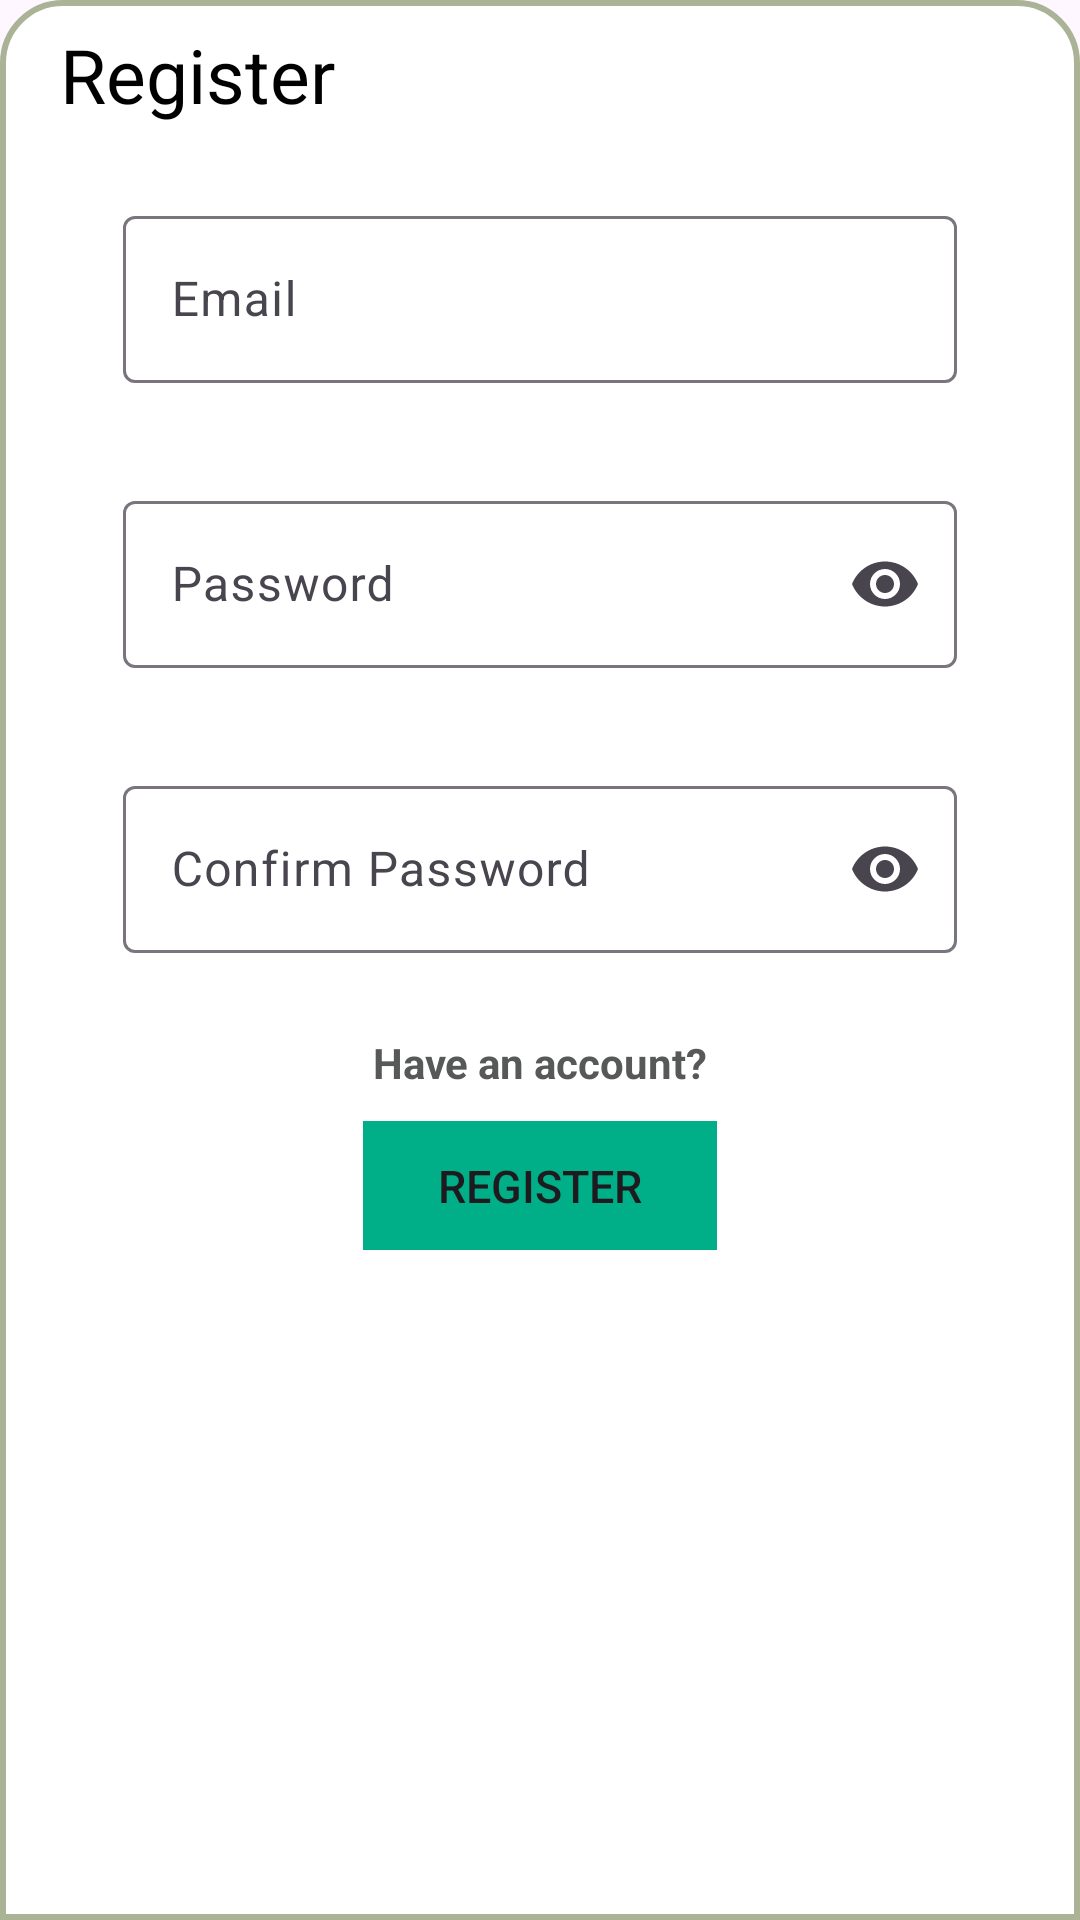

The Android layout XML behind this screen, and the referenced resources:
<!-- AndroidManifest.xml: application theme Theme.PlanToGo -->
<!-- res/layout/layout_register_bottom_sheet.xml -->
<?xml version="1.0" encoding="utf-8"?>
<LinearLayout xmlns:android="http://schemas.android.com/apk/res/android"
    xmlns:app="http://schemas.android.com/apk/res-auto"
    xmlns:tools="http://schemas.android.com/tools"
    android:orientation="vertical"
    android:layout_width="match_parent"
    android:layout_height="match_parent"
    android:background="@drawable/dialog_background">


    <ImageView
        android:layout_width="50dp"
        android:layout_height="wrap_content"
        android:src="@drawable/baseline_drag_handle_24"
        android:layout_gravity="center|top"
        android:scaleType="centerCrop"/>

    <androidx.constraintlayout.widget.ConstraintLayout
        android:layout_width="match_parent"
        android:layout_height="wrap_content"
        android:orientation="horizontal">


        <TextView
            android:id="@+id/tv_create_text"
            android:layout_width="wrap_content"
            android:layout_height="wrap_content"
            android:padding="8dp"
            android:text="@string/register"
            android:textAlignment="viewStart"
            android:textColor="@color/black"
            android:textSize="25sp"
            app:layout_constraintBottom_toBottomOf="parent"
            app:layout_constraintEnd_toEndOf="parent"
            app:layout_constraintHorizontal_bias="0.048"
            app:layout_constraintStart_toStartOf="parent"
            app:layout_constraintTop_toTopOf="parent"
            app:layout_constraintVertical_bias="0.0" />


    </androidx.constraintlayout.widget.ConstraintLayout>

    <com.google.android.material.textfield.TextInputLayout
        style="@style/Widget.Material3.TextInputEditText.OutlinedBox"
        android:layout_width="match_parent"
        android:layout_height="wrap_content"
        android:layout_marginStart="25dp"
        android:layout_marginEnd="25dp"
        android:hint="@string/Email"
        app:endIconMode="clear_text"
        >

        <com.google.android.material.textfield.TextInputEditText
            android:id="@+id/ti_user_email"
            android:inputType="textEmailAddress"
            android:layout_width="match_parent"
            android:layout_height="wrap_content"
            android:maxLength="25"/>

    </com.google.android.material.textfield.TextInputLayout>

    <com.google.android.material.textfield.TextInputLayout
        style="@style/Widget.Material3.TextInputEditText.OutlinedBox"
        android:layout_width="match_parent"
        android:layout_height="wrap_content"
        android:layout_marginStart="25dp"
        android:layout_marginEnd="25dp"
        android:hint="@string/password"
        app:endIconMode="password_toggle">

        <com.google.android.material.textfield.TextInputEditText
            android:id="@+id/ti_user_password"
            android:inputType="numberPassword"
            android:layout_width="match_parent"
            android:layout_height="wrap_content"
            android:maxLength="20"/>

    </com.google.android.material.textfield.TextInputLayout>

    <com.google.android.material.textfield.TextInputLayout
        style="@style/Widget.Material3.TextInputEditText.OutlinedBox"
        android:layout_width="match_parent"
        android:layout_height="wrap_content"
        android:layout_marginStart="25dp"
        android:layout_marginEnd="25dp"
        android:hint="@string/confirm_password"
        app:endIconMode="password_toggle"
        >

        <com.google.android.material.textfield.TextInputEditText
            android:id="@+id/ti_user_confirm_password"
            android:inputType="numberPassword"
            android:layout_width="match_parent"
            android:layout_height="wrap_content"
            android:maxLength="20"/>

    </com.google.android.material.textfield.TextInputLayout>

    <TextView
        android:id="@+id/btn_login"
        android:clickable="true"
        android:layout_width="match_parent"
        android:layout_height="wrap_content"
        android:layout_marginTop="10dp"
        android:text="@string/have_an_account"
        android:textAlignment="center"
        android:textColor="@color/background_dark"
        android:textStyle="bold"
        android:focusable="true"
        android:layout_marginBottom="10dp"/>

    <Button
        android:id="@+id/btn_register"
        android:layout_width="118dp"
        android:layout_height="43dp"
        android:layout_gravity="center"
        android:background="@drawable/login_btn"
        android:text="@string/register"
        android:textAlignment="center"
        android:textSize="15sp"
        android:layout_marginBottom="20dp"/>


</LinearLayout>
<!-- resources referenced by this layout -->
<resources>
  <color name="background_dark">#575959</color>
  <color name="black">#FF000000</color>
  <!-- drawable dialog_background (drawable) -->
  <?xml version="1.0" encoding="utf-8"?>
  <shape xmlns:android="http://schemas.android.com/apk/res/android">
  
      <solid android:color="@color/background"/>
  
      <corners
          android:topLeftRadius="20dp"
          android:topRightRadius="20dp"
          android:top="10dp"
          android:bottom="10dp"/>
      <stroke
          android:width="2dp"
          android:color="#AAB396"/>
  
  </shape>
  <!-- drawable login_btn (drawable) -->
  <vector
      xmlns:android="http://schemas.android.com/apk/res/android"
      xmlns:aapt="http://schemas.android.com/aapt"
      android:width="360dp"
      android:height="70dp"
      android:viewportWidth="360"
      android:viewportHeight="70"
      >
  
      <group>
  
          <clip-path
              android:pathData="M0 0H360V70H0V0Z"
              />
  
          <path
              android:pathData="M0 0V70H360V0"
              android:fillColor="#00AF87"
              />
  
      </group>
  
  </vector>
  <string name="Email">Email</string>
  <string name="confirm_password">Confirm Password</string>
  <string name="have_an_account">Have an account?</string>
  <string name="password">Password</string>
  <string name="register">Register</string>
  <style name="Theme.PlanToGo" parent="Base.Theme.PlanToGo" />
  <color name="background">#FFFFFF</color>
  <style name="Base.Theme.PlanToGo" parent="Theme.Material3.DayNight.NoActionBar">
          
          <item name="colorPrimary">@color/primary</item>
          <item name="backgroundColor">@color/background</item>
      </style>
  <color name="primary">#00AF87</color>
</resources>
